Photos from the image-classification dataset "processed" in the GitHub repository Pengke007/soybean-disease-detection. Its 4 classes are: bacterial blight, frogeye, healthy, soybean rust.

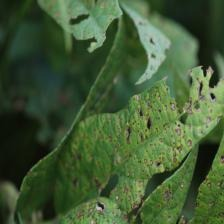
Label: frogeye

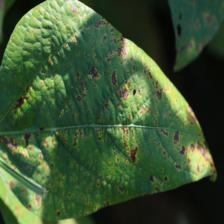
Label: bacterial blight

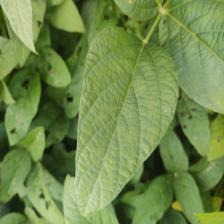
Label: healthy

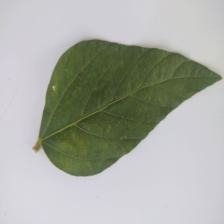
Label: healthy

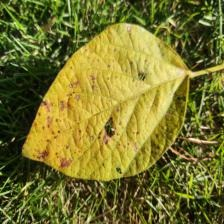
Label: soybean rust

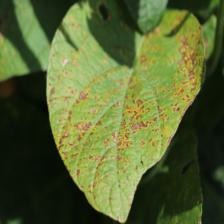
Label: bacterial blight
